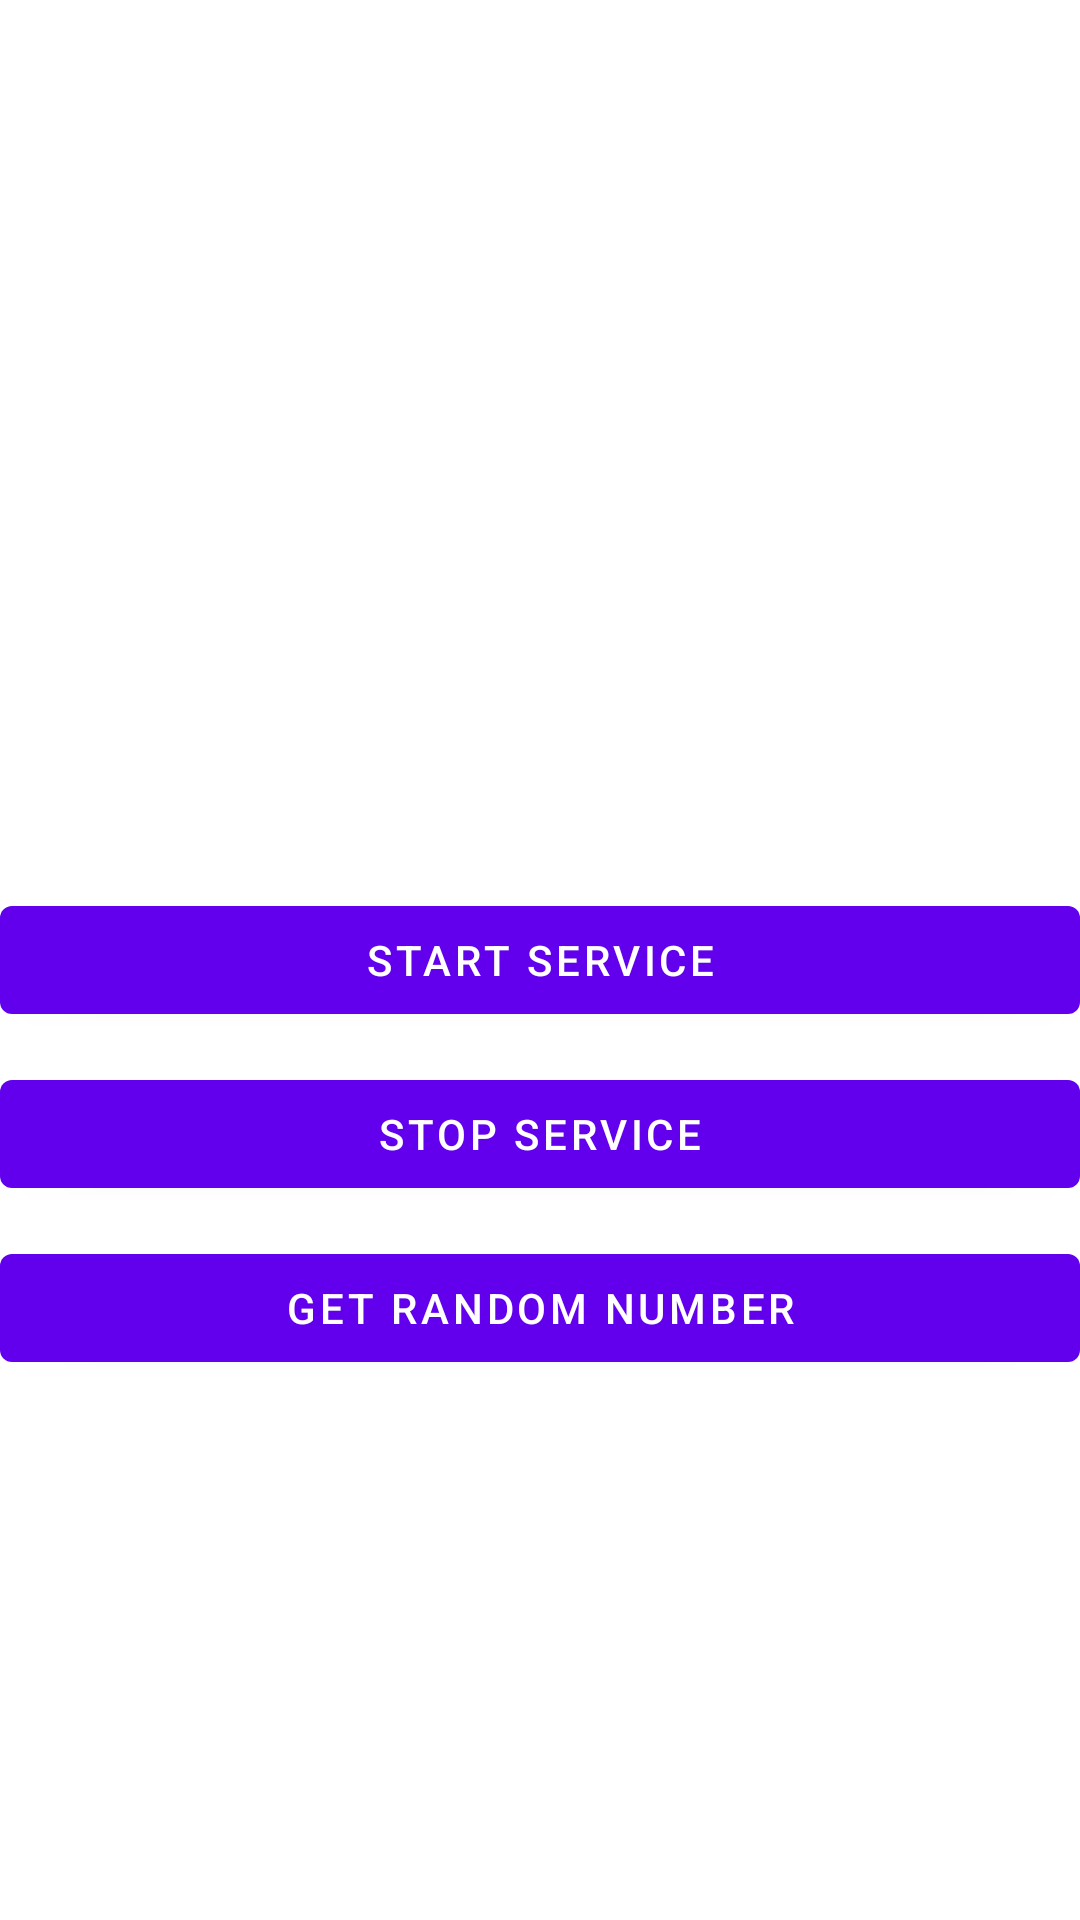

Here is an Android app screen rendered from its layout file. Give the layout XML and the strings, colors and styles it references.
<!-- AndroidManifest.xml: application theme Theme.AndrodServiceDemo -->
<!-- res/layout/activity_started_service.xml -->
<?xml version="1.0" encoding="utf-8"?>
<androidx.constraintlayout.widget.ConstraintLayout xmlns:android="http://schemas.android.com/apk/res/android"
    xmlns:app="http://schemas.android.com/apk/res-auto"
    xmlns:tools="http://schemas.android.com/tools"
    android:layout_width="match_parent"
    android:layout_height="match_parent"
    tools:context=".startedService.StartedServiceActivity"
    android:layout_marginTop="@dimen/_10dp">

    <TextView
        android:id="@+id/tvNumber"
        android:padding="@dimen/_10dp"
        android:layout_marginTop="@dimen/_20dp"
        android:layout_width="0dp"
        android:layout_height="wrap_content"
        app:layout_constraintStart_toStartOf="parent"
        app:layout_constraintEnd_toEndOf="parent"
        app:layout_constraintTop_toTopOf="parent"
        />

    <com.google.android.material.button.MaterialButton
        android:layout_width="@dimen/_0dp"
        android:layout_height="wrap_content"
        app:layout_constraintStart_toStartOf="parent"
        app:layout_constraintEnd_toEndOf="parent"
        app:layout_constraintTop_toTopOf="parent"
        app:layout_constraintBottom_toBottomOf="parent"
        android:text="@string/start_service"
        android:id="@+id/btnStartService"/>
    <com.google.android.material.button.MaterialButton
        android:layout_marginTop="@dimen/_10dp"
        android:layout_width="@dimen/_0dp"
        android:layout_height="wrap_content"
        app:layout_constraintStart_toStartOf="parent"
        app:layout_constraintEnd_toEndOf="parent"
        app:layout_constraintTop_toBottomOf="@id/btnStartService"
        android:text="@string/stop_service"
        android:id="@+id/btnStopService"/>

    <com.google.android.material.button.MaterialButton
        android:layout_marginTop="@dimen/_10dp"
        android:layout_width="@dimen/_0dp"
        android:layout_height="wrap_content"
        app:layout_constraintStart_toStartOf="parent"
        app:layout_constraintEnd_toEndOf="parent"
        app:layout_constraintTop_toBottomOf="@id/btnStopService"
        android:text="@string/get_random_number"
        android:id="@+id/btnGetNo"/>

</androidx.constraintlayout.widget.ConstraintLayout>
<!-- resources referenced by this layout -->
<resources>
  <dimen name="_0dp">0dp</dimen>
  <dimen name="_10dp">10dp</dimen>
  <dimen name="_20dp">20dp</dimen>
  <string name="get_random_number">Get Random Number</string>
  <string name="start_service">Start Service</string>
  <string name="stop_service">Stop Service</string>
  <style name="Theme.AndrodServiceDemo" parent="Theme.MaterialComponents.DayNight.DarkActionBar">
          
          <item name="colorPrimary">@color/purple_500</item>
          <item name="colorPrimaryVariant">@color/purple_700</item>
          <item name="colorOnPrimary">@color/white</item>
          
          <item name="colorSecondary">@color/teal_200</item>
          <item name="colorSecondaryVariant">@color/teal_700</item>
          <item name="colorOnSecondary">@color/black</item>
          
          <item name="android:statusBarColor" tools:targetApi="l">?attr/colorPrimaryVariant</item>
          
      </style>
  <!-- not gathered from this repository: default colours our renderer supplied (Android Studio template values) -->
  <color name="purple_500">#FF6200EE</color>
  <color name="purple_700">#FF3700B3</color>
  <color name="teal_200">#FF03DAC5</color>
  <color name="teal_700">#FF018786</color>
  <color name="black">#FF000000</color>
  <color name="white">#FFFFFFFF</color>
</resources>
